Run: headless pygame with SDL's dummy video driver; simulated clock (each Clock.tick advances the game by its frame time, no real sleeping); random seed 0; keys injected as events and as key.get_pressed() state; mouse plan: one left click at the window centre at the start of phase 2, then a move to the lower-right quarter at the start of phase 3; restart key RETURN tapped at the start of phases 3 and 4.
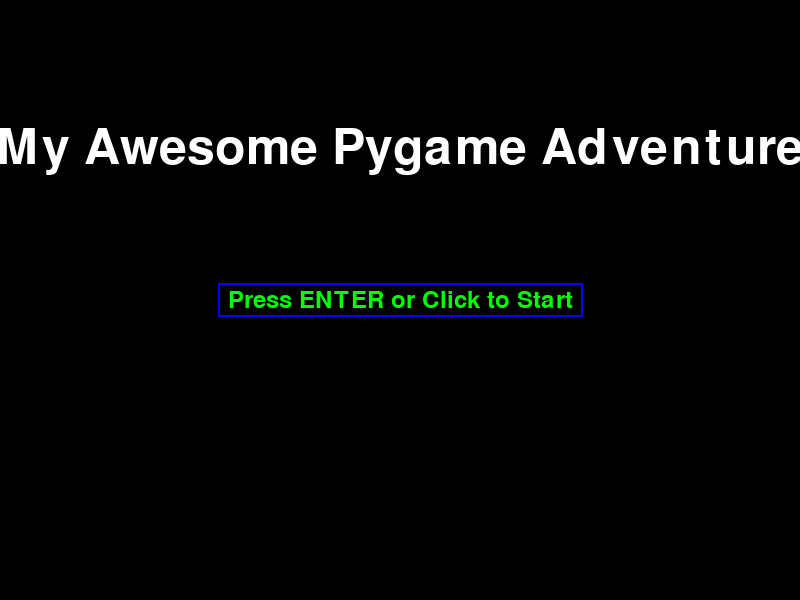
Frame 1 of 4 · flips 1–60 · no input
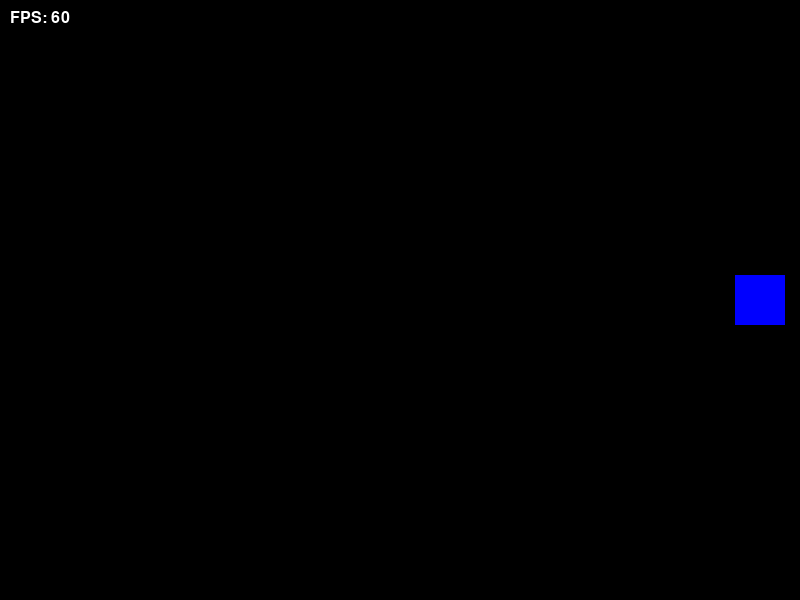
Frame 2 of 4 · flips 61–180 · clicked the window centre · tapped SPACE, RETURN · held RIGHT (→), D
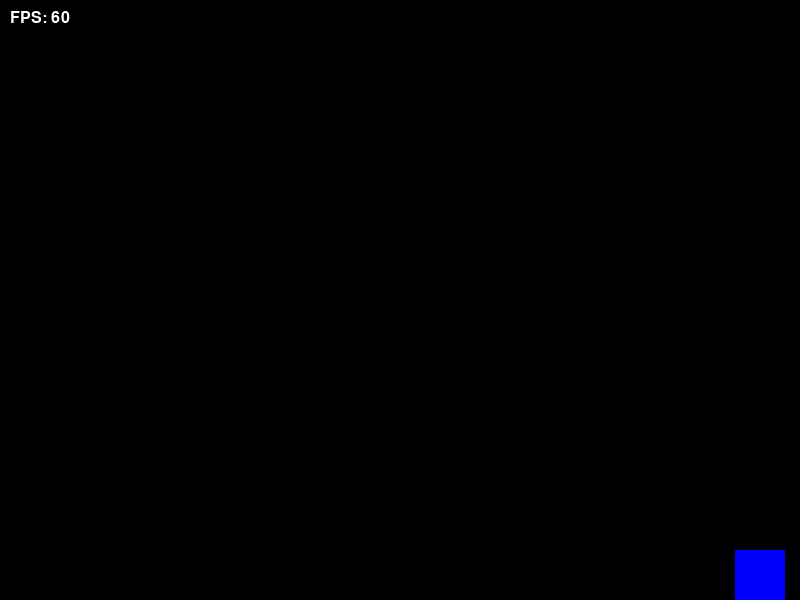
Frame 3 of 4 · flips 181–300 · moved the mouse to the lower-right quarter · tapped RETURN · held DOWN (↓), S
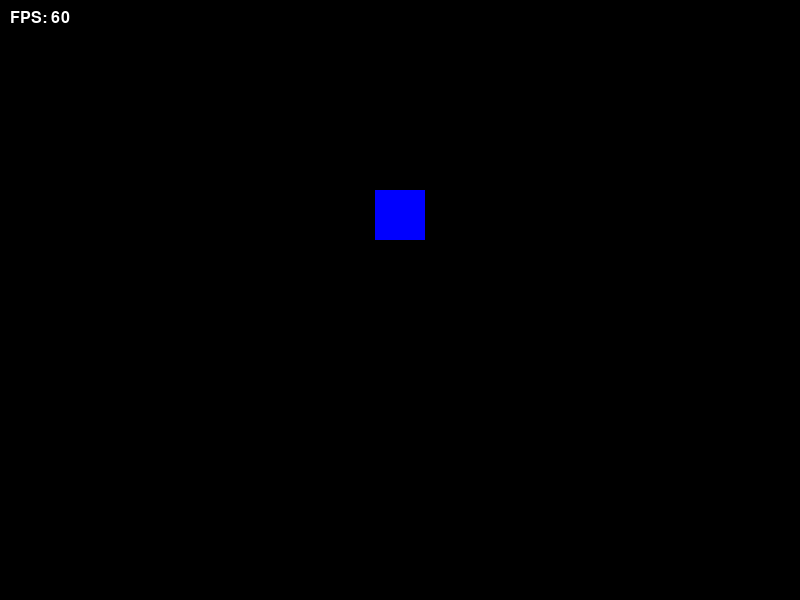
Frame 4 of 4 · flips 301–420 · tapped RETURN · held LEFT (←), A, UP (↑), W

The pygame program that drew these frames:

import pygame
import sys

# --- Configuration Constants ---
SCREEN_WIDTH = 800
SCREEN_HEIGHT = 600
FPS = 60
TITLE = "My Awesome Pygame Adventure"

# --- Colors ---
WHITE = (255, 255, 255)
BLACK = (0, 0, 0)
RED = (255, 0, 0)
BLUE = (0, 0, 255)
GREEN = (0, 255, 0)

# --- 1. Game Entry Point / Main Application ---
class Game:
    def __init__(self):
        pygame.init()
        self.screen = pygame.display.set_mode((SCREEN_WIDTH, SCREEN_HEIGHT))
        pygame.display.set_caption(TITLE)
        self.clock = pygame.time.Clock()
        self.running = True
        self.current_state = None
        self.change_state(MainMenuState(self)) # Start with the Main Menu

        print("Game initialized successfully.")

    def change_state(self, new_state):
        if self.current_state:
            self.current_state.exit() # Clean up current state if it exists
        self.current_state = new_state
        self.current_state.enter() # Initialize new state
        print(f"Changed to state: {type(new_state).__name__}")

    def run(self):
        while self.running:
            dt = self.clock.tick(FPS) / 1000.0  # Delta time in seconds
            
            # Event handling
            for event in pygame.event.get():
                if event.type == pygame.QUIT:
                    self.running = False
                self.current_state.handle_event(event) # Delegate event to current state

            # Update
            self.current_state.update(dt)

            # Draw
            self.screen.fill(BLACK) # Clear screen
            self.current_state.draw(self.screen) # Draw current state
            pygame.display.flip() # Update the full display Surface to the screen

        pygame.quit()
        sys.exit()

# --- 2. Game States ---
class GameState:
    """Base class for all game states."""
    def __init__(self, game):
        self.game = game

    def enter(self):
        """Called when entering this state."""
        pass

    def exit(self):
        """Called when exiting this state."""
        pass

    def handle_event(self, event):
        """Handles Pygame events for this state."""
        pass

    def update(self, dt):
        """Updates the state logic (dt is delta time in seconds)."""
        pass

    def draw(self, screen):
        """Draws the state's elements to the screen."""
        pass

class MainMenuState(GameState):
    def __init__(self, game):
        super().__init__(game)
        self.font = pygame.font.Font(None, 74)
        self.small_font = pygame.font.Font(None, 36)
        print("MainMenuState created.")

    def enter(self):
        print("Entering MainMenuState.")

    def handle_event(self, event):
        if event.type == pygame.MOUSEBUTTONDOWN:
            mouse_pos = event.pos
            # Simple button detection (replace with proper UI system in a real game)
            start_button_rect = pygame.Rect(SCREEN_WIDTH // 2 - 100, SCREEN_HEIGHT // 2, 200, 50)
            if start_button_rect.collidepoint(mouse_pos):
                self.game.change_state(GameplayState(self.game))
        elif event.type == pygame.KEYDOWN:
            if event.key == pygame.K_RETURN: # Press Enter to start
                self.game.change_state(GameplayState(self.game))
            elif event.key == pygame.K_ESCAPE: # Press Esc to quit
                self.game.running = False

    def update(self, dt):
        # Menu animations or transitions could go here
        pass

    def draw(self, screen):
        title_surf = self.font.render(TITLE, True, WHITE)
        start_surf = self.small_font.render("Press ENTER or Click to Start", True, GREEN)
        
        title_rect = title_surf.get_rect(center=(SCREEN_WIDTH // 2, SCREEN_HEIGHT // 4))
        start_rect = start_surf.get_rect(center=(SCREEN_WIDTH // 2, SCREEN_HEIGHT // 2))

        screen.blit(title_surf, title_rect)
        screen.blit(start_surf, start_rect)
        
        # Draw a placeholder button area
        pygame.draw.rect(screen, BLUE, start_rect.inflate(20, 10), 2) # Border

class GameplayState(GameState):
    def __init__(self, game):
        super().__init__(game)
        self.player = Player(SCREEN_WIDTH // 2, SCREEN_HEIGHT // 2)
        self.debug_font = pygame.font.Font(None, 24)
        print("GameplayState created.")

    def enter(self):
        print("Entering GameplayState.")

    def handle_event(self, event):
        if event.type == pygame.KEYDOWN:
            if event.key == pygame.K_ESCAPE: # Press Esc to pause/return to menu
                self.game.change_state(PauseState(self.game))
            # Player input handled by InputManager or directly in Player class
            # For simplicity, we'll handle directly here for now
            # In a larger game, you'd have an InputManager dispatching
            if event.key == pygame.K_SPACE:
                print("Player fired!") # Example action

    def update(self, dt):
        # Get pressed keys for continuous movement
        keys = pygame.key.get_pressed()
        InputManager.handle_player_movement_keys(self.player, keys, dt)

        self.player.update(dt)
        # Update enemies, world, physics, etc.
        pass

    def draw(self, screen):
        self.player.draw(screen)
        
        # Display FPS for debugging
        fps_text = self.debug_font.render(f"FPS: {int(self.game.clock.get_fps())}", True, WHITE)
        screen.blit(fps_text, (10, 10))

class PauseState(GameState):
    def __init__(self, game):
        super().__init__(game)
        self.font = pygame.font.Font(None, 74)
        self.small_font = pygame.font.Font(None, 36)
        print("PauseState created.")

    def enter(self):
        print("Entering PauseState.")

    def handle_event(self, event):
        if event.type == pygame.KEYDOWN:
            if event.key == pygame.K_ESCAPE or event.key == pygame.K_p: # Resume with Esc or P
                self.game.change_state(GameplayState(self.game)) # Go back to gameplay
            elif event.key == pygame.K_m: # Return to main menu
                self.game.change_state(MainMenuState(self.game))
            elif event.key == pygame.K_q: # Quit game
                self.game.running = False

    def update(self, dt):
        pass # Nothing updates when paused

    def draw(self, screen):
        # Draw a semi-transparent overlay
        overlay = pygame.Surface((SCREEN_WIDTH, SCREEN_HEIGHT), pygame.SRCALPHA)
        overlay.fill((0, 0, 0, 150)) # Black with 150 alpha
        screen.blit(overlay, (0, 0))

        pause_surf = self.font.render("PAUSED", True, WHITE)
        resume_surf = self.small_font.render("Press ESC/P to Resume", True, GREEN)
        menu_surf = self.small_font.render("Press M for Main Menu", True, GREEN)
        quit_surf = self.small_font.render("Press Q to Quit", True, RED)

        pause_rect = pause_surf.get_rect(center=(SCREEN_WIDTH // 2, SCREEN_HEIGHT // 4))
        resume_rect = resume_surf.get_rect(center=(SCREEN_WIDTH // 2, SCREEN_HEIGHT // 2))
        menu_rect = menu_surf.get_rect(center=(SCREEN_WIDTH // 2, SCREEN_HEIGHT // 2 + 50))
        quit_rect = quit_surf.get_rect(center=(SCREEN_WIDTH // 2, SCREEN_HEIGHT // 2 + 100))

        screen.blit(pause_surf, pause_rect)
        screen.blit(resume_surf, resume_rect)
        screen.blit(menu_surf, menu_rect)
        screen.blit(quit_surf, quit_rect)


# --- 3. Input Handling ---
class InputManager:
    @staticmethod
    def handle_player_movement_keys(player, keys_pressed, dt):
        dx = 0
        dy = 0
        speed = player.speed * dt # Apply delta time for frame-rate independence

        if keys_pressed[pygame.K_LEFT] or keys_pressed[pygame.K_a]:
            dx -= speed
        if keys_pressed[pygame.K_RIGHT] or keys_pressed[pygame.K_d]:
            dx += speed
        if keys_pressed[pygame.K_UP] or keys_pressed[pygame.K_w]:
            dy -= speed
        if keys_pressed[pygame.K_DOWN] or keys_pressed[pygame.K_s]:
            dy += speed
            
        player.move(dx, dy)

    # You could add methods for other types of input
    # @staticmethod
    # def handle_mouse_click(event):
    #     if event.type == pygame.MOUSEBUTTONDOWN:
    #         print(f"Mouse clicked at {event.pos}")


# --- 4. A Simple Player Class ---
class Player(pygame.sprite.Sprite):
    def __init__(self, x, y):
        super().__init__()
        self.image = pygame.Surface((50, 50))
        self.image.fill(BLUE)
        self.rect = self.image.get_rect(center=(x, y))
        self.speed = 200 # pixels per second
        print("Player created.")

    def move(self, dx, dy):
        self.rect.x += dx
        self.rect.y += dy

        # Keep player within screen bounds
        self.rect.left = max(0, self.rect.left)
        self.rect.right = min(SCREEN_WIDTH, self.rect.right)
        self.rect.top = max(0, self.rect.top)
        self.rect.bottom = min(SCREEN_HEIGHT, self.rect.bottom)

    def update(self, dt):
        # Player-specific logic that runs every frame
        # e.g., animation updates, health regeneration, collision checks (if not managed globally)
        pass

    def draw(self, screen):
        screen.blit(self.image, self.rect)

# --- Game Initialization and Run ---
if __name__ == "__main__":
    game = Game()
    game.run()
